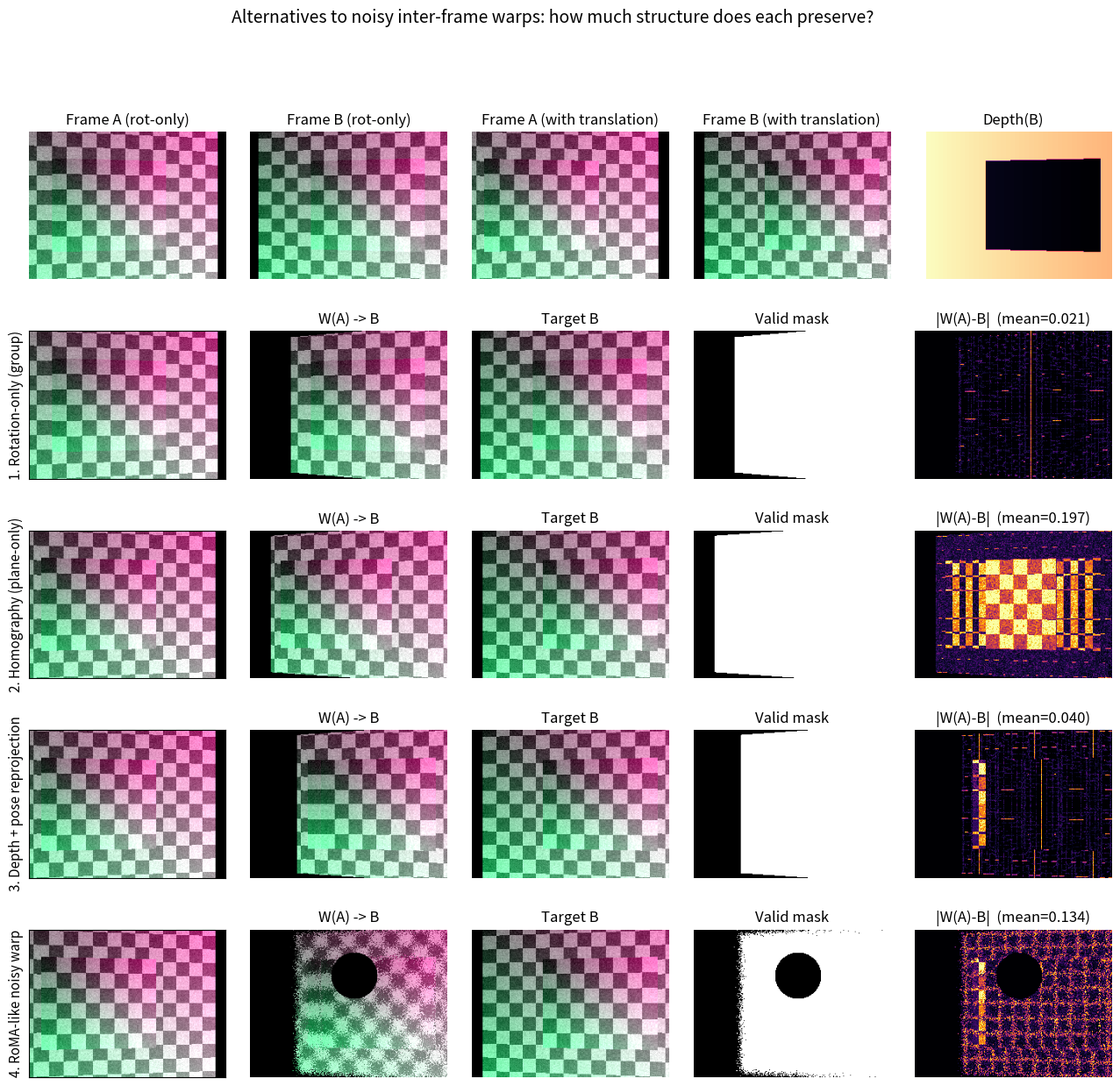

The matplotlib source for this figure: (Note: this script raises an exception after producing the figure.)
"""
Demo: alternatives to noisy inter-frame warps for VAE consistency losses.

We synthesize a tiny 3D scene (a textured fronto-parallel "wall" plus a
foreground "box" floating in front of it) and render it from two camera
poses. From these we derive four candidate warps that map frame A -> frame B,
each with progressively less mathematical structure:

  1. SE(3) / rotation-only equivariance (group, exact inverse)
       - Camera rotates in place. The mapping pixel-A -> pixel-B is a
         homography that depends only on the rotation. Bijective everywhere.

  2. Homography (group, exact inverse, but breaks under parallax)
       - We fit a single H to the *plane* and apply it everywhere.
         Works perfectly on the wall, wrong on the box.

  3. Depth + pose reprojection (derived from a group action on 3D points)
       - For every pixel we unproject using ground-truth depth, transform
         by the camera motion, and reproject. Occlusions become a
         *computable* mask, not a heuristic.

  4. RoMA-style noisy warp (no group structure, no exact inverse)
       - Same depth-reprojection corrupted with Gaussian flow noise and a
         random missing region, mimicking what a learned matcher returns.

For each warp we visualise, on a common pair of frames:
    (a) the warped frame A,
    (b) the validity mask (where the warp is trustworthy),
    (c) the residual |W(A) - B| inside the valid region.

Output: outputs/scripts/warp_alternatives_demo.png

Run:
    conda activate cv
    PYTHONPATH=/visinf/home/lab_mozkan/computer-vision-proj-lab \
        python /visinf/home/lab_mozkan/computer-vision-proj-lab/scripts/demos/warp_alternatives_demo.py
"""

from __future__ import annotations

import os
import numpy as np
import matplotlib.pyplot as plt
from matplotlib.gridspec import GridSpec


H, W = 192, 256
FOCAL = 220.0
CX, CY = W / 2.0, H / 2.0
K = np.array([[FOCAL, 0, CX], [0, FOCAL, CY], [0, 0, 1.0]])
K_inv = np.linalg.inv(K)


# ---------------------------------------------------------------------------
# Scene + rendering
# ---------------------------------------------------------------------------
def make_texture(h: int, w: int, seed: int = 0) -> np.ndarray:
    """A high-frequency checker + colour gradient so warp errors are visible."""
    rng = np.random.default_rng(seed)
    ys, xs = np.meshgrid(np.arange(h), np.arange(w), indexing="ij")
    checker = ((xs // 16 + ys // 16) % 2).astype(np.float32)
    grad_r = (xs / w).astype(np.float32)
    grad_g = (ys / h).astype(np.float32)
    grad_b = ((xs + ys) / (w + h)).astype(np.float32)
    noise = rng.uniform(0, 0.15, size=(h, w)).astype(np.float32)
    img = np.stack([0.4 * checker + 0.6 * grad_r,
                    0.4 * checker + 0.6 * grad_g,
                    0.4 * checker + 0.6 * grad_b], axis=-1)
    img = np.clip(img + noise[..., None], 0, 1)
    return img


def render_scene(R: np.ndarray, t: np.ndarray):
    """
    Render a scene composed of:
      - a back wall at Z = Z_wall (fronto-parallel, textured)
      - a foreground box at Z = Z_box (smaller, offset, different texture)

    Camera extrinsics are world->camera: x_cam = R x_world + t.
    Returns (image HxWx3, depth HxW, fg_mask HxW bool).
    """
    Z_wall, Z_box = 6.0, 3.0
    img = np.zeros((H, W, 3), dtype=np.float32)
    depth = np.full((H, W), np.inf, dtype=np.float32)
    fg_mask = np.zeros((H, W), dtype=bool)

    wall_tex = make_texture(H, W, seed=1)
    box_tex = make_texture(H // 2, W // 2, seed=7)

    # Each pixel ray in cam frame
    ys, xs = np.meshgrid(np.arange(H), np.arange(W), indexing="ij")
    pix = np.stack([xs, ys, np.ones_like(xs)], axis=-1).astype(np.float32)
    rays_cam = pix @ K_inv.T                                      # HxWx3

    # Back-project to world: x_world = R^T (Z * d_cam - t)
    R_inv = R.T

    # Render wall: world plane Z_world = Z_wall (defined in world frame).
    # Find lambda so that (R_inv (lambda d - t))_z = Z_wall.
    # Let a = R_inv d, b = R_inv t.  Then a_z * lambda - b_z = Z_wall
    # => lambda = (Z_wall + b_z) / a_z.
    a = rays_cam @ R_inv.T                                        # HxWx3
    b = R_inv @ t
    lam_wall = (Z_wall + b[2]) / (a[..., 2] + 1e-9)
    P_cam_wall = lam_wall[..., None] * rays_cam                   # HxWx3
    P_world_wall = (P_cam_wall - t) @ R_inv.T                     # HxWx3
    # Sample wall texture by world (X, Y) coords.
    u = ((P_world_wall[..., 0] + 4) / 8 * W).astype(np.int32)
    v = ((P_world_wall[..., 1] + 3) / 6 * H).astype(np.int32)
    valid_wall = (u >= 0) & (u < W) & (v >= 0) & (v < H) & (lam_wall > 0)
    img_wall = np.zeros_like(img)
    img_wall[valid_wall] = wall_tex[v[valid_wall], u[valid_wall]]
    depth_wall = np.where(valid_wall, lam_wall * rays_cam[..., 2] / (rays_cam[..., 2] + 1e-9), np.inf)
    # depth_wall is lam_wall * (z-component of unit ray in cam) -> just lam_wall * 1 because rays have z=1.
    depth_wall = np.where(valid_wall, lam_wall, np.inf)

    # Render box: a quad in world coords parallel to wall but at Z_box, occupying
    # world X in [-1, 1], Y in [-0.8, 0.8].
    lam_box = (Z_box + b[2]) / (a[..., 2] + 1e-9)
    P_cam_box = lam_box[..., None] * rays_cam
    P_world_box = (P_cam_box - t) @ R_inv.T
    in_box = (np.abs(P_world_box[..., 0]) < 1.0) & (np.abs(P_world_box[..., 1]) < 0.8) & (lam_box > 0)
    u_b = ((P_world_box[..., 0] + 1) / 2 * (W // 2)).astype(np.int32)
    v_b = ((P_world_box[..., 1] + 0.8) / 1.6 * (H // 2)).astype(np.int32)
    u_b = np.clip(u_b, 0, W // 2 - 1)
    v_b = np.clip(v_b, 0, H // 2 - 1)
    img_box = np.zeros_like(img)
    img_box[in_box] = box_tex[v_b[in_box], u_b[in_box]]
    depth_box = np.where(in_box, lam_box, np.inf)

    # Composite: nearer surface wins.
    use_box = in_box & (depth_box < depth_wall)
    img = np.where(use_box[..., None], img_box, img_wall)
    depth = np.where(use_box, depth_box, depth_wall)
    fg_mask = use_box
    return img, depth, fg_mask


def rotation_y(theta: float) -> np.ndarray:
    c, s = np.cos(theta), np.sin(theta)
    return np.array([[c, 0, s], [0, 1, 0], [-s, 0, c]])


# ---------------------------------------------------------------------------
# Warps
# ---------------------------------------------------------------------------
def warp_image(img: np.ndarray, flow_xy: np.ndarray, valid: np.ndarray) -> np.ndarray:
    """
    Backward warp: out[y, x] = img[ flow_xy[y, x, 1], flow_xy[y, x, 0] ].
    `flow_xy` gives, for each *target* pixel in frame B, the (x, y) it samples
    from frame A.  Out-of-bounds or invalid pixels become 0.
    """
    h, w = img.shape[:2]
    xs = np.round(flow_xy[..., 0]).astype(np.int32)
    ys = np.round(flow_xy[..., 1]).astype(np.int32)
    in_bounds = (xs >= 0) & (xs < w) & (ys >= 0) & (ys < h) & valid
    out = np.zeros_like(img)
    out[in_bounds] = img[ys[in_bounds], xs[in_bounds]]
    return out, in_bounds


def warp_rotation_only(R_a: np.ndarray, R_b: np.ndarray):
    """
    Camera rotates in place between A and B (t identical).  Then
    pixel_B = K R_b R_a^T K^{-1} pixel_A.  Exact, bijective, group element.
    Returns the *backward* flow: for each B-pixel, where does it come from in A.
    """
    H_mat = K @ R_a @ R_b.T @ K_inv          # B -> A
    ys, xs = np.meshgrid(np.arange(H), np.arange(W), indexing="ij")
    pix_b = np.stack([xs, ys, np.ones_like(xs)], axis=-1).astype(np.float32)
    pix_a = pix_b @ H_mat.T
    pix_a = pix_a[..., :2] / (pix_a[..., 2:3] + 1e-9)
    return pix_a, np.ones((H, W), dtype=bool)


def warp_homography_plane(R_a, t_a, R_b, t_b, plane_n_world, plane_d_world):
    """
    Homography induced by the back-plane only.  Exact on the wall, *wrong*
    on the box (parallax).  Still a group element.
    """
    # Plane in camera A:  n_a^T X_a = d_a, where X_a = R_a X_w + t_a, so
    # n_w^T X_w = d_w  =>  n_w^T R_a^T (X_a - t_a) = d_w
    # => (R_a n_w)^T X_a = d_w + n_w^T R_a^T t_a   ... but cleaner to just
    # build using both extrinsics directly:
    # H_{B<-A} = K (R_ba - t_ba n_a^T / d_a) K^{-1}
    R_ba = R_b @ R_a.T
    t_ba = t_b - R_ba @ t_a
    # plane in A coords
    n_a = R_a @ plane_n_world
    d_a = plane_d_world - n_a @ t_a   # because n_w X_w = d -> n_a (X_a - t_a) = d  (n_w in world, transformed)
    # Be safe: recompute d_a from a known world point on the plane.
    pt_w = plane_n_world * plane_d_world           # any point with n_w^T x = d_w when |n|=1
    pt_a = R_a @ pt_w + t_a
    d_a = n_a @ pt_a
    H_ba = K @ (R_ba - np.outer(t_ba, n_a) / d_a) @ K_inv
    H_ab = np.linalg.inv(H_ba)
    ys, xs = np.meshgrid(np.arange(H), np.arange(W), indexing="ij")
    pix_b = np.stack([xs, ys, np.ones_like(xs)], axis=-1).astype(np.float32)
    pix_a = pix_b @ H_ab.T
    pix_a = pix_a[..., :2] / (pix_a[..., 2:3] + 1e-9)
    return pix_a, np.ones((H, W), dtype=bool)


def warp_depth_reproject(depth_b, R_a, t_a, R_b, t_b):
    """
    For each pixel in B, unproject using B's depth, transform to world, then
    to A's camera, project into A.  Geometry-derived; not a group element,
    but failure modes are *predictable*: it's wrong only where B's depth is
    wrong, and occlusions can be detected by a forward-backward check.
    """
    ys, xs = np.meshgrid(np.arange(H), np.arange(W), indexing="ij")
    pix_b = np.stack([xs, ys, np.ones_like(xs)], axis=-1).astype(np.float32)
    rays_b = pix_b @ K_inv.T
    finite = np.isfinite(depth_b)
    P_cam_b = rays_b * np.where(finite, depth_b, 0)[..., None]
    # cam_b -> world -> cam_a
    P_world = (P_cam_b - t_b) @ R_b
    P_cam_a = P_world @ R_a.T + t_a
    pix_a_h = P_cam_a @ K.T
    z = pix_a_h[..., 2:3]
    pix_a = pix_a_h[..., :2] / (z + 1e-9)
    valid = finite & (z[..., 0] > 0)
    return pix_a, valid


def corrupt_to_roma(flow_xy, valid, seed=0):
    """Add Gaussian flow noise + a random circular dropout to mimic a learned matcher."""
    rng = np.random.default_rng(seed)
    noisy = flow_xy + rng.normal(0, 3.0, size=flow_xy.shape).astype(np.float32)
    cy = rng.integers(H // 4, 3 * H // 4)
    cx = rng.integers(W // 4, 3 * W // 4)
    ys, xs = np.meshgrid(np.arange(H), np.arange(W), indexing="ij")
    dropout = (xs - cx) ** 2 + (ys - cy) ** 2 < 30 ** 2
    valid = valid & ~dropout
    return noisy, valid


# ---------------------------------------------------------------------------
# Demo
# ---------------------------------------------------------------------------
def main():
    out_path = "/visinf/home/lab_mozkan/computer-vision-proj-lab/outputs/scripts/warp_alternatives_demo.png"

    # Common scene: wall at Z=6 (normal -z in world), box at Z=3.
    # Two cameras with both rotation and translation -> real parallax for the box.
    theta_a, theta_b = -0.08, 0.08
    R_a = rotation_y(theta_a)
    R_b = rotation_y(theta_b)
    t_a = np.array([-0.25, 0.0, 0.0])
    t_b = np.array([+0.25, 0.0, 0.0])
    # Also a "rotation-only" pair, no translation:
    R_a_ro = rotation_y(-0.1)
    R_b_ro = rotation_y(+0.1)
    t_ro = np.zeros(3)

    img_a_ro, _, _ = render_scene(R_a_ro, t_ro)
    img_b_ro, _, _ = render_scene(R_b_ro, t_ro)
    img_a, depth_a, fg_a = render_scene(R_a, t_a)
    img_b, depth_b, fg_b = render_scene(R_b, t_b)

    # 1) Rotation-only (group).
    flow_ro, val_ro = warp_rotation_only(R_a_ro, R_b_ro)
    w_ro, m_ro = warp_image(img_a_ro, flow_ro, val_ro)
    res_ro = np.abs(w_ro - img_b_ro).mean(-1) * m_ro

    # 2) Homography of the back plane (group, breaks on box).
    plane_n_world = np.array([0.0, 0.0, 1.0])   # the back wall is Z = 6
    plane_d_world = 6.0
    flow_h, val_h = warp_homography_plane(R_a, t_a, R_b, t_b, plane_n_world, plane_d_world)
    w_h, m_h = warp_image(img_a, flow_h, val_h)
    res_h = np.abs(w_h - img_b).mean(-1) * m_h

    # 3) Depth + pose reprojection (geometry-derived, occlusion-aware).
    flow_d, val_d = warp_depth_reproject(depth_b, R_a, t_a, R_b, t_b)
    w_d, m_d = warp_image(img_a, flow_d, val_d)
    res_d = np.abs(w_d - img_b).mean(-1) * m_d

    # 4) RoMA-like noisy warp (same geometry, corrupted).
    flow_n, val_n = corrupt_to_roma(flow_d, val_d, seed=2)
    w_n, m_n = warp_image(img_a, flow_n, val_n)
    res_n = np.abs(w_n - img_b).mean(-1) * m_n

    # -------------------------------------------------------------------
    # Plot
    # -------------------------------------------------------------------
    fig = plt.figure(figsize=(16, 14))
    gs = GridSpec(5, 5, figure=fig, hspace=0.35, wspace=0.1)

    # Row 0: source / target reminder.
    ax = fig.add_subplot(gs[0, 0]); ax.imshow(img_a_ro); ax.set_title("Frame A (rot-only)"); ax.axis("off")
    ax = fig.add_subplot(gs[0, 1]); ax.imshow(img_b_ro); ax.set_title("Frame B (rot-only)"); ax.axis("off")
    ax = fig.add_subplot(gs[0, 2]); ax.imshow(img_a); ax.set_title("Frame A (with translation)"); ax.axis("off")
    ax = fig.add_subplot(gs[0, 3]); ax.imshow(img_b); ax.set_title("Frame B (with translation)"); ax.axis("off")
    ax = fig.add_subplot(gs[0, 4]); ax.imshow(depth_b, cmap="magma"); ax.set_title("Depth(B)"); ax.axis("off")

    rows = [
        ("1. Rotation-only (group)",          img_a_ro, img_b_ro, w_ro, m_ro, res_ro,
         "Bijective. Exact inverse. The constraint EQ-VAE relies on."),
        ("2. Homography (plane-only)",        img_a,    img_b,    w_h,  m_h,  res_h,
         "Group element, but wrong on the foreground box (parallax)."),
        ("3. Depth + pose reprojection",      img_a,    img_b,    w_d,  m_d,  res_d,
         "Not a group; but failure modes are computable from depth."),
        ("4. RoMA-like noisy warp",           img_a,    img_b,    w_n,  m_n,  res_n,
         "No structure. Noise + dropout. Encoder is tempted to smooth."),
    ]
    for i, (title, A, B, W_img, mask, res, caption) in enumerate(rows, start=1):
        ax = fig.add_subplot(gs[i, 0]); ax.imshow(A); ax.set_ylabel(title, fontsize=11); ax.set_xticks([]); ax.set_yticks([])
        ax = fig.add_subplot(gs[i, 1]); ax.imshow(W_img); ax.set_title("W(A) -> B"); ax.axis("off")
        ax = fig.add_subplot(gs[i, 2]); ax.imshow(B); ax.set_title("Target B"); ax.axis("off")
        ax = fig.add_subplot(gs[i, 3]); ax.imshow(mask, cmap="gray", vmin=0, vmax=1); ax.set_title("Valid mask"); ax.axis("off")
        ax = fig.add_subplot(gs[i, 4]); im = ax.imshow(res, cmap="inferno", vmin=0, vmax=0.5)
        mean_err = res[mask].mean() if mask.any() else float("nan")
        ax.set_title(f"|W(A)-B|  (mean={mean_err:.3f})"); ax.axis("off")

    fig.suptitle("Alternatives to noisy inter-frame warps: how much structure does each preserve?", fontsize=14)
    fig.savefig(out_path, dpi=110, bbox_inches="tight")
    print(f"saved: {out_path}")

    # Print a small numeric summary too.
    print("\nMean |W(A) - B| inside the valid mask (lower = better consistency target):")
    for title, _, _, _, mask, res, _ in rows:
        m = res[mask].mean() if mask.any() else float("nan")
        cov = mask.mean()
        print(f"  {title:38s}  err={m:.4f}   coverage={cov:.1%}")


if __name__ == "__main__":
    main()
